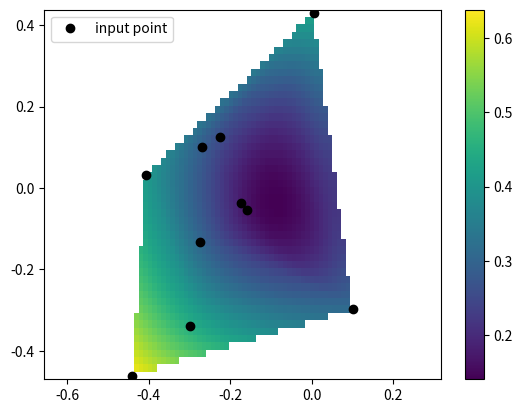

The script that saved this image:
from scipy.interpolate import CloughTocher2DInterpolator

import numpy as np

import matplotlib.pyplot as plt

rng = np.random.default_rng()

x = rng.random(10) - 0.5

y = rng.random(10) - 0.5

z = np.hypot(x, y)

X = np.linspace(min(x), max(x))

Y = np.linspace(min(y), max(y))

X, Y = np.meshgrid(X, Y)  # 2D grid for interpolation

interp = CloughTocher2DInterpolator(list(zip(x, y)), z)

Z = interp(X, Y)

plt.pcolormesh(X, Y, Z, shading='auto')

plt.plot(x, y, "ok", label="input point")

plt.legend()

plt.colorbar()

plt.axis("equal")

plt.show()